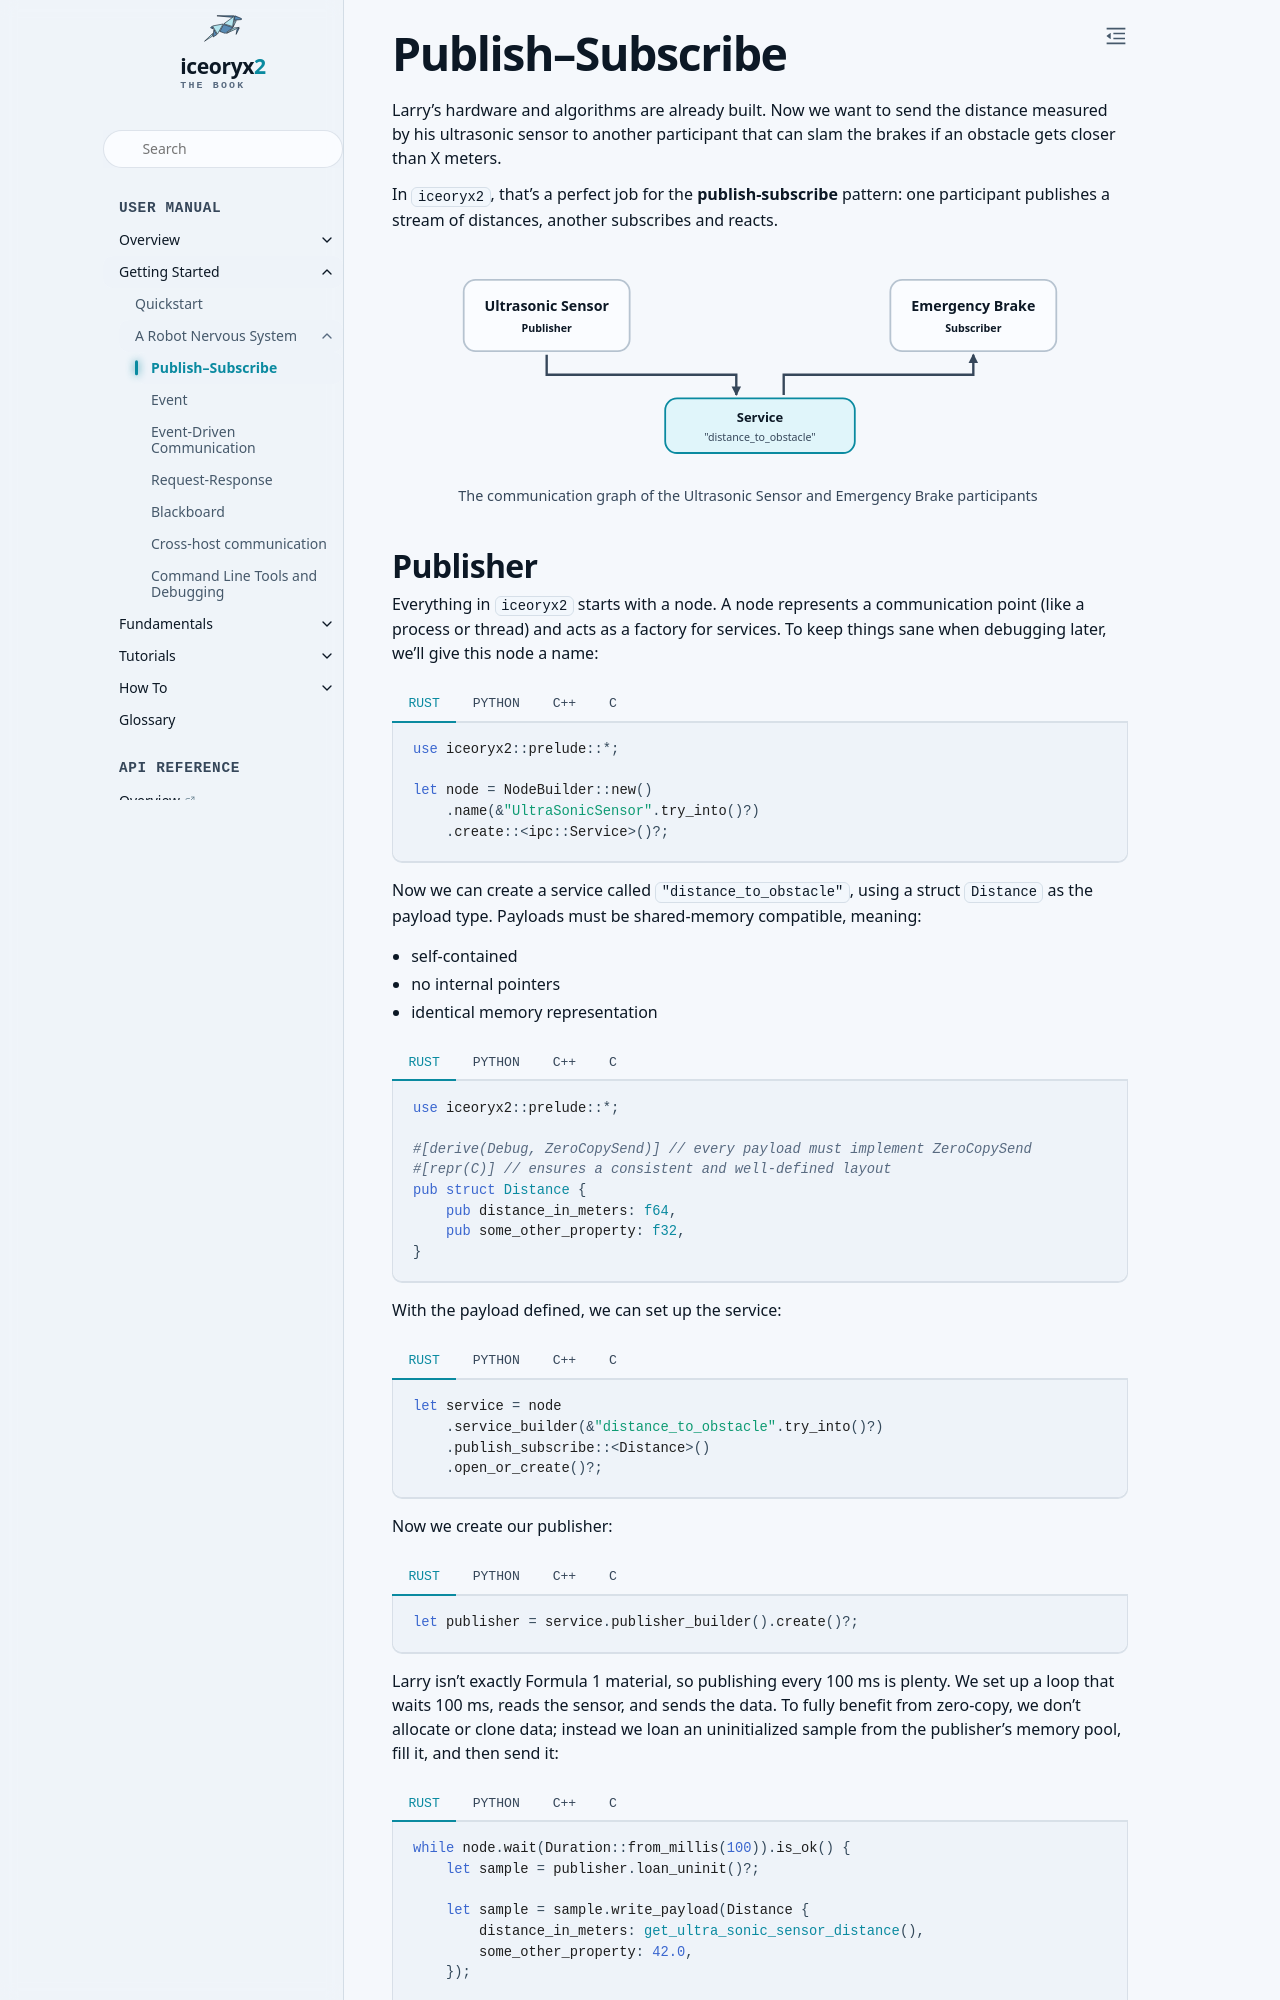

repository: ekxide/iceoryx2-book · page: v0.10.0/getting-started/robot-nervous-system/publish-subscribe.html · generator: sphinx

# Publish–Subscribe

Larry’s hardware and algorithms are already built. Now we want to send the
distance measured by his ultrasonic sensor to another participant that can slam
the brakes if an obstacle gets closer than X meters.

In `iceoryx2`, that’s a perfect job for the **publish-subscribe** pattern: one
participant publishes a stream of distances, another subscribes and reacts.

```{inline-svg} /images/robot-nervous-system-publish-subscribe-graph.svg
:name: fig-wiring-a-robot-brain-publish-subscribe
:alt: Communication graph of Ultrasonic Sensor and Emergency Brake

The communication graph of the Ultrasonic Sensor and Emergency Brake
participants
```
